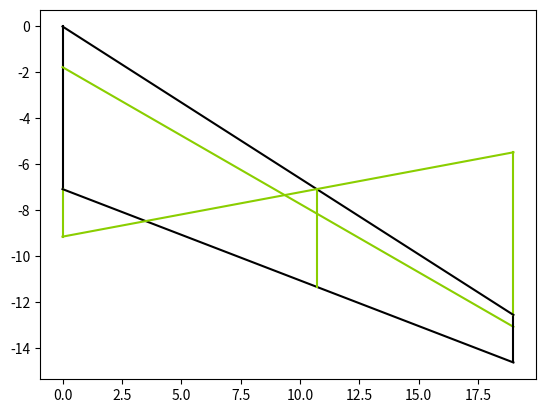

This figure's Python source:
import matplotlib.pyplot as plt
import math

# wing parameters
S = 173.77  # wing area m^2
b = 37.98  # wing span m
AR = 8.3  # aspect ratio
taper = 0.292  # taper ratio
cRoot = 7.08  # root chord m
cTip = 2.07  # tip chord m
sweep = 0.537  # wing sweep rad

def graph(line, colour):
    x, y = line
    plt.plot(x, y, color=colour)

def lineEq(x1, y1, x2, y2):
    m = (y2 - y1) / (x2 - x1)
    c = y1 - m * x1
    return m, c

# graph segments
root = ([0, 0], [0, -cRoot])
rootEx = ([0, 0], [-cRoot, (-cRoot - cTip)])
quarterC = ([0, b/2], [-0.25*cRoot, (-0.25*cRoot - (b/2)*math.tan(sweep))])
tip = ([b/2, b/2], [(-0.25*cRoot - (b/2)*math.tan(sweep) + 0.25*cTip), (-0.25*cRoot - (b/2)*math.tan(sweep) - 0.75*cTip)])
tipEx = ([b/2, b/2], [(-0.25*cRoot - (b/2)*math.tan(sweep) + 0.25*cTip), (-0.25*cRoot - (b/2)*math.tan(sweep) + 0.25*cTip + cRoot)])
leadingE = ([0, b/2], [0, (-0.25*cRoot - (b/2)*math.tan(sweep) + 0.25*cTip)])
trailingE = ([0, b/2], [-cRoot, (-0.25*cRoot - (b/2)*math.tan(sweep) - 0.75*cTip)])
diagonal = ([0, b/2], [(-cRoot - cTip), (-0.25*cRoot - (b/2)*math.tan(sweep) + 0.25*cTip + cRoot)])

# graphing wing planform
graph(root, "black")
graph(rootEx, "#8ace00")
graph(quarterC, "#8ace00")
graph(tip, "black")
graph(tipEx, "#8ace00")
graph(leadingE, "black")
graph(trailingE, "black")
graph(diagonal, "#8ace00")

# finding MAC
mLeading, cLeading = lineEq(leadingE[0][0], leadingE[1][0], leadingE[0][1], leadingE[1][1])
mDiagonal, cDiagonal = lineEq(diagonal[0][0], diagonal[1][0], diagonal[0][1], diagonal[1][1])
xInter = (cDiagonal - cLeading) / (mLeading - mDiagonal)
yInter = mLeading * xInter + cLeading
MAC = ([xInter, xInter], [yInter, (((-0.25*cRoot - (b/2)*math.tan(sweep) - 0.75*cTip) + cRoot)/(b/2) * xInter - cRoot)])

graph(MAC, "#8ace00")

print(f"MAC: ({xInter:.2f}, {yInter:.2f})")
plt.show()
